Photos from the image-classification dataset "dataset" in the GitHub repository samuelchaparro1233/Lab3_CNN_Gesture_Robotics. Its 5 classes are: 0 dedos, 1 dedo, 2 dedos, 3 dedos, 4 dedos.

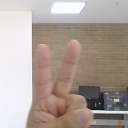
Label: 2 dedos

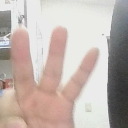
Label: 3 dedos

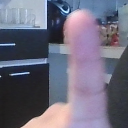
Label: 1 dedo

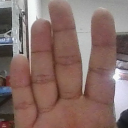
Label: 4 dedos

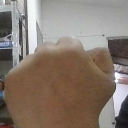
Label: 0 dedos

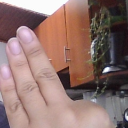
Label: 3 dedos
